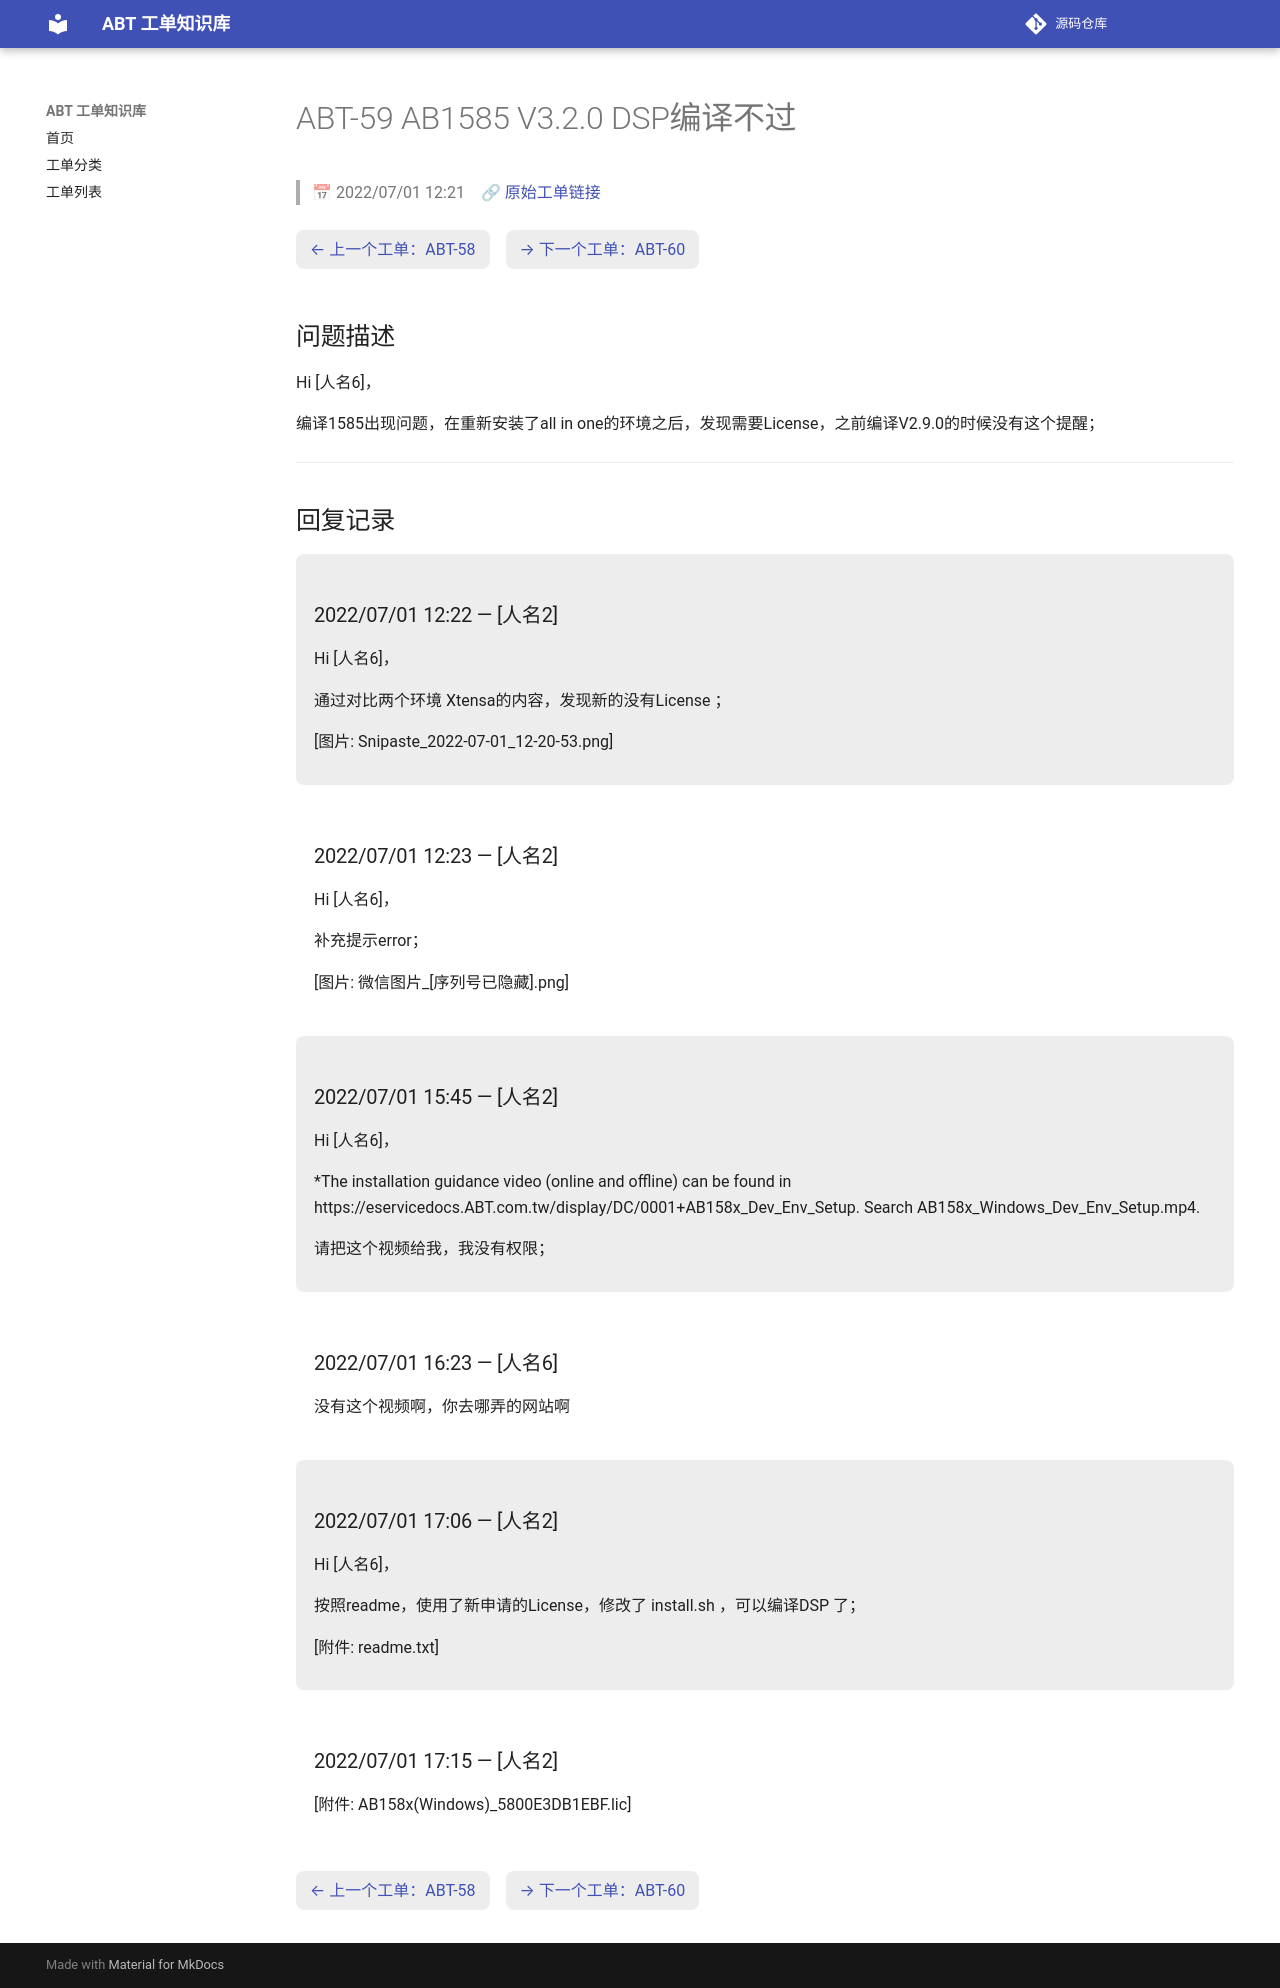

repository: luckycee/airoha-kb · page: tickets/ABT-59/index.html · generator: mkdocs

---
id: ABT-59
title: "AB1585 V3.2.0 DSP编译不过"
date: 2022/07/01 12:21
status: Closed
source: https://eservice.airoha.com.tw/servicedesk/customer/portal/1038/MIUIX1565-59
---

# ABT-59 AB1585 V3.2.0 DSP编译不过

> 📅 2022/07/01 12:21　🔗 [原始工单链接](https://eservice.airoha.com.tw/servicedesk/customer/portal/1038/MIUIX1565-59)

<div class="ticket-nav" markdown="1">

[← 上一个工单：ABT-58](ABT-58.md)　[→ 下一个工单：ABT-60](ABT-60.md)

</div>

## 问题描述

Hi [人名6]，

编译1585出现问题，在重新安装了all in one的环境之后，发现需要License，之前编译V2.9.0的时候没有这个提醒；

---

## 回复记录

<div class="reply odd" markdown="1">

### 2022/07/01 12:22 — [人名2]

Hi [人名6]，

通过对比两个环境 Xtensa的内容，发现新的没有License ；

[图片: Snipaste_2022-07-01_12-20-53.png]

</div>

<div class="reply even" markdown="1">

### 2022/07/01 12:23 — [人名2]

Hi [人名6]，

补充提示error；

[图片: 微信图片_[序列号已隐藏].png]

</div>

<div class="reply odd" markdown="1">

### 2022/07/01 15:45 — [人名2]

Hi [人名6]，

*The installation guidance video (online and offline) can be found in 
 https://eservicedocs.ABT.com.tw/display/DC/0001+AB158x_Dev_Env_Setup. Search AB158x_Windows_Dev_Env_Setup.mp4.

请把这个视频给我，我没有权限；

</div>

<div class="reply even" markdown="1">

### 2022/07/01 16:23 — [人名6]

没有这个视频啊，你去哪弄的网站啊

</div>

<div class="reply odd" markdown="1">

### 2022/07/01 17:06 — [人名2]

Hi [人名6]，

按照readme，使用了新申请的License，修改了 install.sh ，可以编译DSP 了；

[附件: readme.txt]

</div>

<div class="reply even" markdown="1">

### 2022/07/01 17:15 — [人名2]

[附件: AB158x(Windows)_5800E3DB1EBF.lic]

</div>

<div class="ticket-nav" markdown="1">

[← 上一个工单：ABT-58](ABT-58.md)　[→ 下一个工单：ABT-60](ABT-60.md)

</div>
